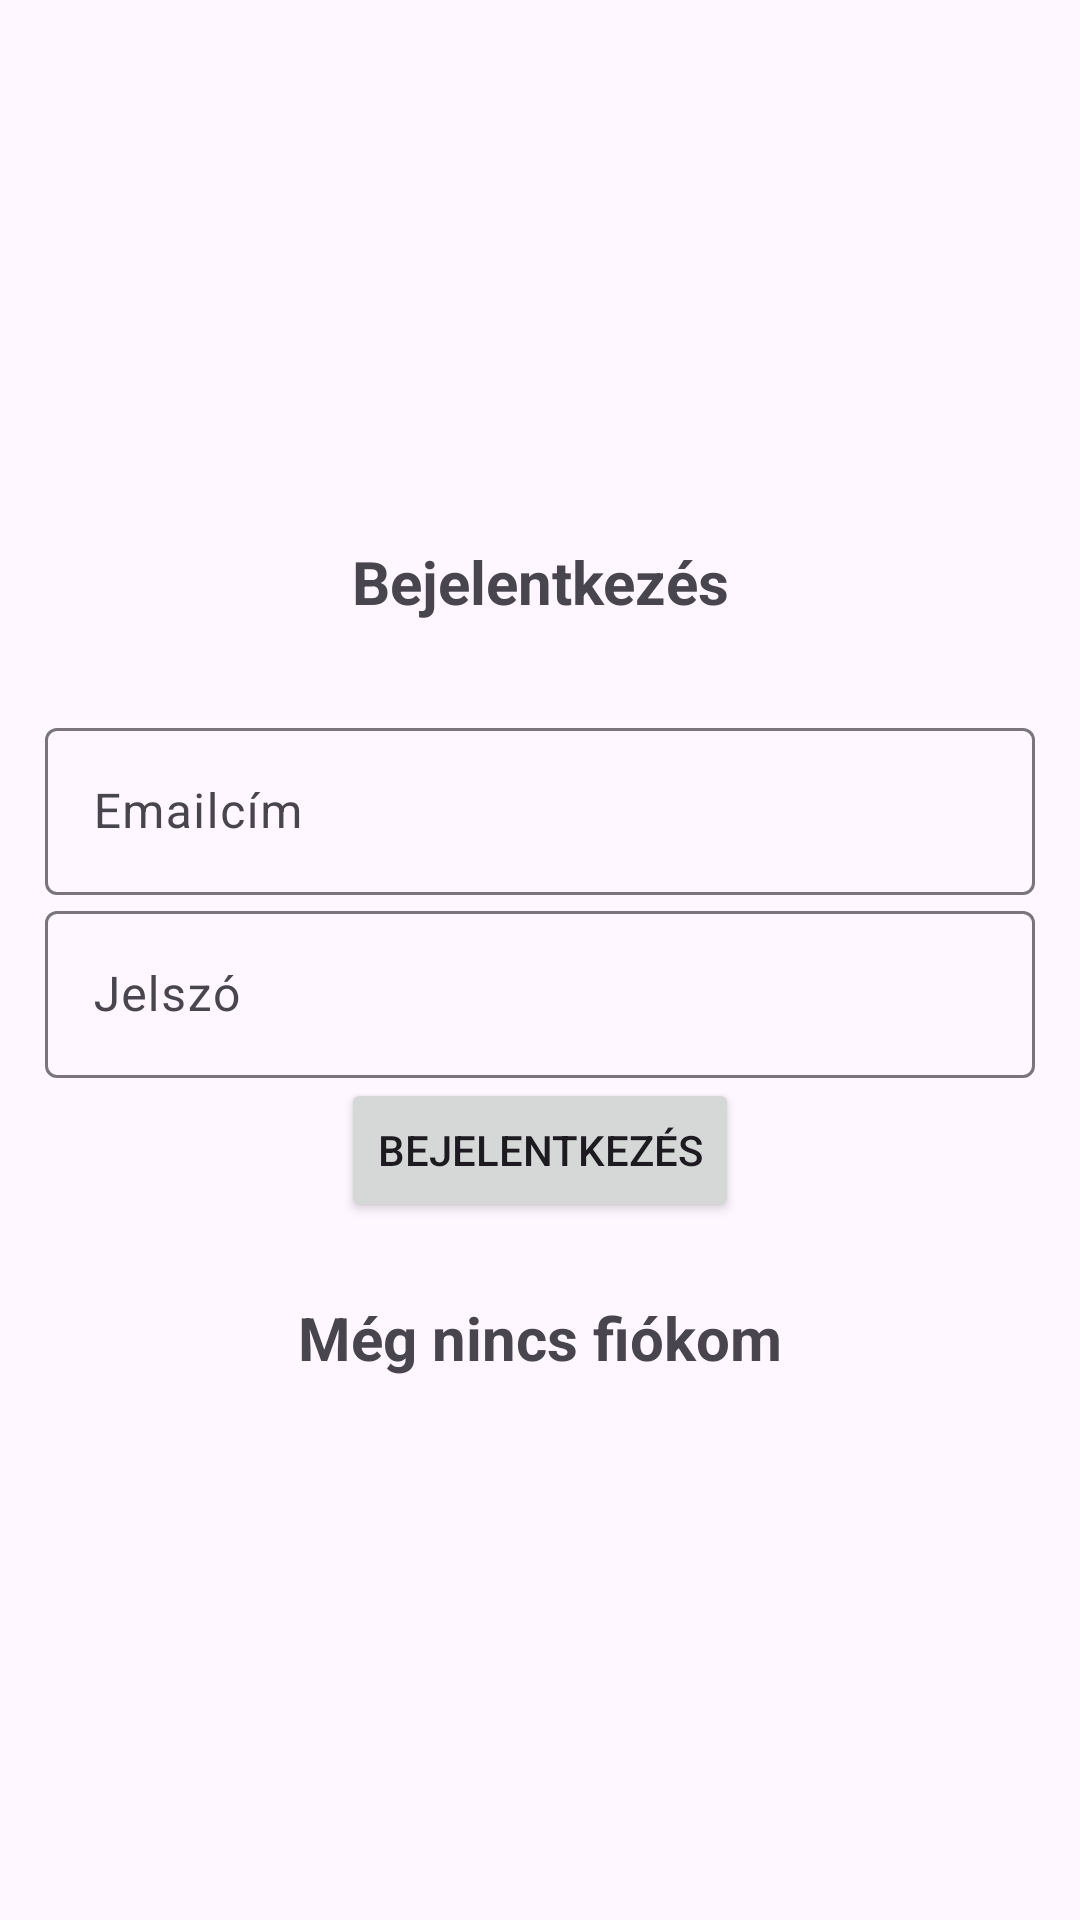

The Android layout XML behind this screen, and the referenced resources:
<!-- AndroidManifest.xml: application theme Theme.Material3.Light -->
<!-- res/layout/activity_login.xml -->
<?xml version="1.0" encoding="utf-8"?>
<LinearLayout xmlns:android="http://schemas.android.com/apk/res/android"
    xmlns:app="http://schemas.android.com/apk/res-auto"
    xmlns:tools="http://schemas.android.com/tools"
    android:orientation="vertical"
    android:layout_width="match_parent"
    android:layout_height="match_parent"
    android:gravity="center"
    android:padding="15dp"
    tools:context=".Login">

    <TextView
        android:text="@string/login"
        android:textSize="20sp"
        android:textStyle="bold"
        android:gravity="center"
        android:layout_marginBottom="30sp"
        android:layout_width="match_parent"
        android:layout_height="wrap_content" />

    <com.google.android.material.textfield.TextInputLayout
        android:layout_width="match_parent"
        android:layout_height="wrap_content">
        <com.google.android.material.textfield.TextInputEditText
            android:id="@+id/email"
            android:hint="@string/email"
            android:layout_width="match_parent"
            android:inputType="textEmailAddress"
            android:layout_height="wrap_content"/>
    </com.google.android.material.textfield.TextInputLayout>

    <com.google.android.material.textfield.TextInputLayout
        android:layout_width="match_parent"
        android:layout_height="wrap_content">
        <com.google.android.material.textfield.TextInputEditText
            android:id="@+id/password"
            android:hint="@string/password"
            android:inputType="textPassword"
            android:layout_width="match_parent"
            android:layout_height="wrap_content"/>

    </com.google.android.material.textfield.TextInputLayout>

    <ProgressBar
        android:id="@+id/progressBar"
        android:visibility="gone"
        android:layout_width="wrap_content"
        android:layout_height="wrap_content"/>

    <Button
        android:id="@+id/btn_login"
        android:text="@string/login"
        android:layout_width="wrap_content"
        android:layout_height="wrap_content"/>
    <TextView
        android:textStyle="bold"
        android:textSize="20sp"
        android:gravity="center"
        android:layout_marginTop="25dp"
        android:id="@+id/registerNow"
        android:text="@string/click_to_register"
        android:layout_width="match_parent"
        android:layout_height="wrap_content"/>

</LinearLayout>
<!-- resources referenced by this layout -->
<resources>
  <string name="click_to_register">Még nincs fiókom</string>
  <string name="email">Emailcím</string>
  <string name="login">Bejelentkezés</string>
  <string name="password">Jelszó</string>
</resources>
